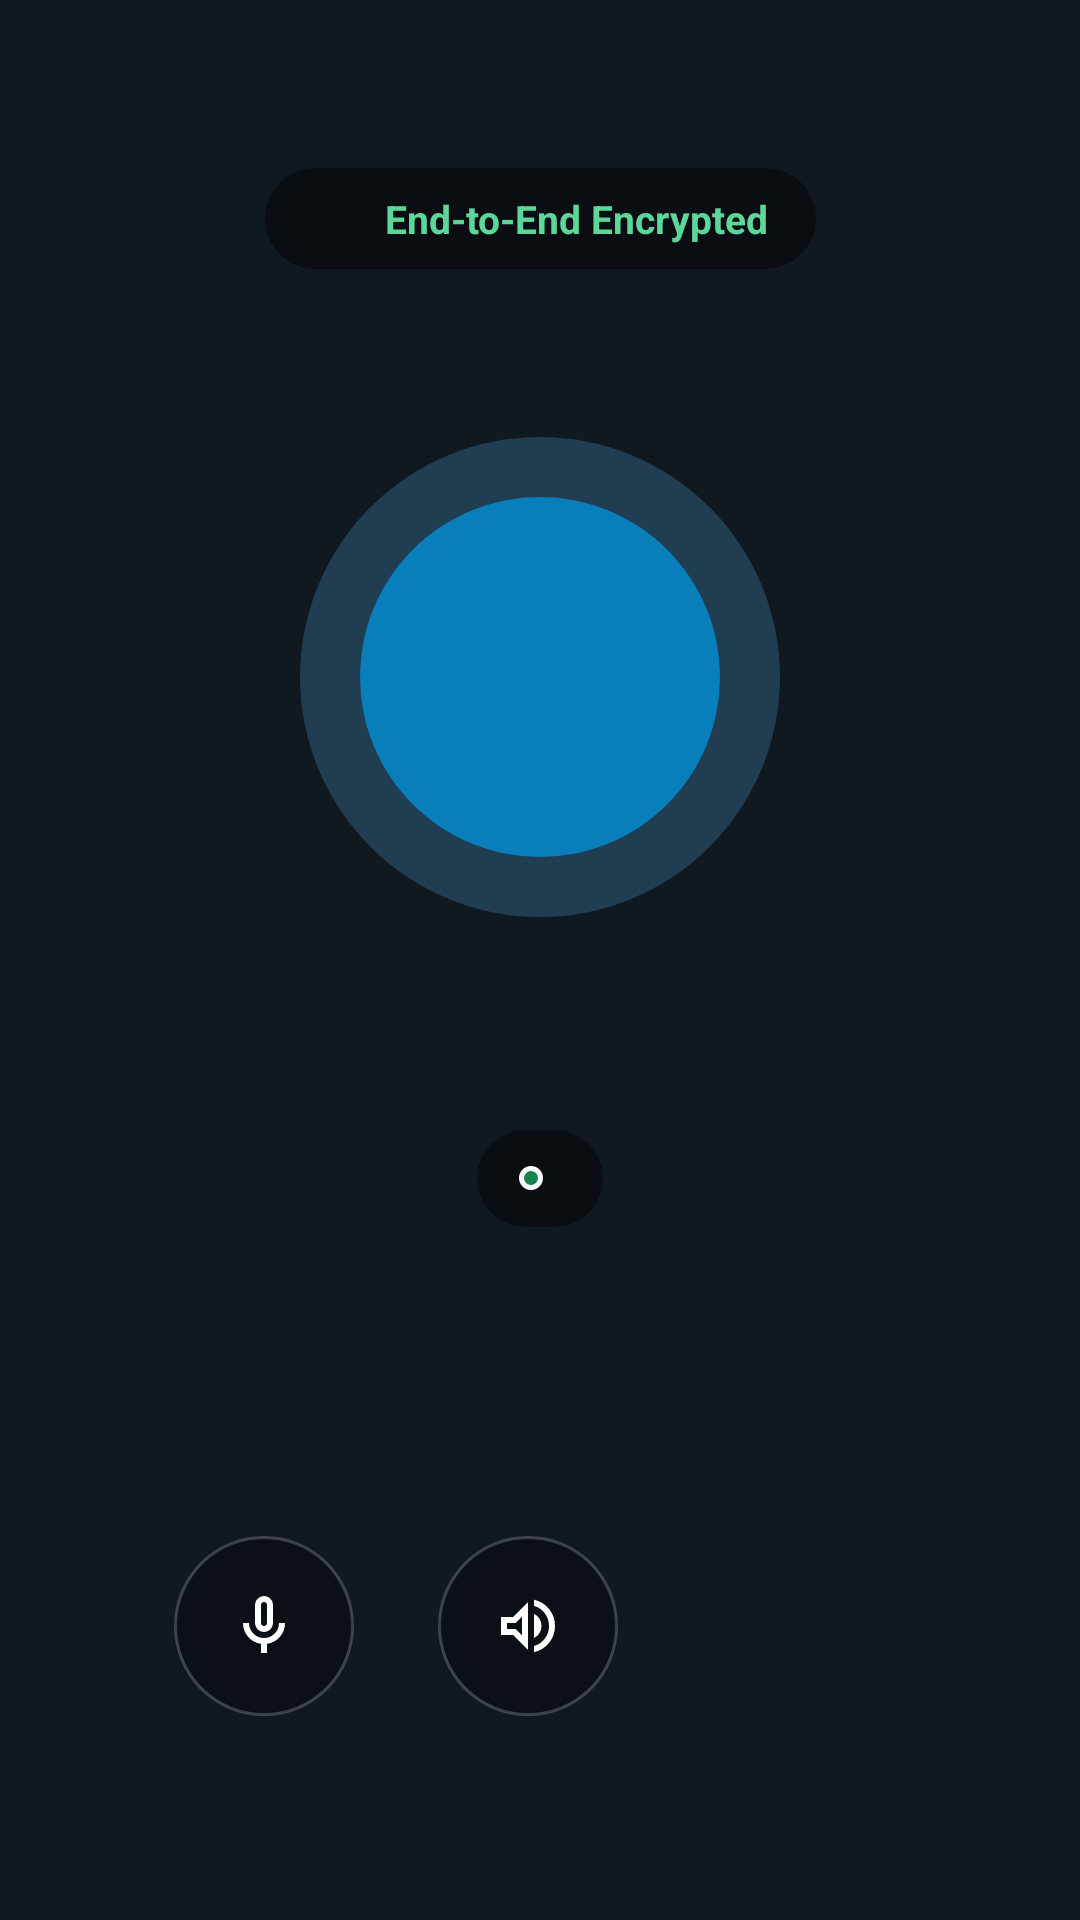

Layout XML and referenced resources for this Android screen:
<!-- AndroidManifest.xml: activity theme Theme.OpenChat.CallScreen -->
<!-- res/layout/activity_active_audio_call.xml -->
<?xml version="1.0" encoding="utf-8"?>
<androidx.constraintlayout.widget.ConstraintLayout xmlns:android="http://schemas.android.com/apk/res/android"
    xmlns:app="http://schemas.android.com/apk/res-auto"
    xmlns:tools="http://schemas.android.com/tools"
    android:id="@+id/root_active_audio"
    android:layout_width="match_parent"
    android:layout_height="match_parent"
    android:background="#101820"
    android:keepScreenOn="true">

    
    <LinearLayout
        android:id="@+id/layout_top_capsule"
        android:layout_width="wrap_content"
        android:layout_height="wrap_content"
        android:layout_marginTop="56dp"
        android:background="@drawable/bg_video_pill_status"
        android:gravity="center_vertical"
        android:orientation="horizontal"
        android:paddingHorizontal="16dp"
        android:paddingVertical="8dp"
        app:layout_constraintEnd_toEndOf="parent"
        app:layout_constraintStart_toStartOf="parent"
        app:layout_constraintTop_toTopOf="parent">

        <ImageView
            android:layout_width="16dp"
            android:layout_height="16dp"
            android:contentDescription="@string/call_encrypted_cd"
            android:src="@drawable/ic_lock_24"
            app:tint="#5DD69A" />

        <TextView
            android:layout_width="wrap_content"
            android:layout_height="wrap_content"
            android:layout_marginStart="8dp"
            android:text="@string/call_encrypted_banner"
            android:textColor="#5DD69A"
            android:textSize="13sp"
            android:textStyle="bold" />
    </LinearLayout>

    
    <FrameLayout
        android:id="@+id/layout_avatar_container"
        android:layout_width="160dp"
        android:layout_height="160dp"
        android:layout_marginTop="56dp"
        app:layout_constraintEnd_toEndOf="parent"
        app:layout_constraintStart_toStartOf="parent"
        app:layout_constraintTop_toBottomOf="@id/layout_top_capsule">

        
        <View
            android:id="@+id/ring_pulse"
            android:layout_width="match_parent"
            android:layout_height="match_parent"
            android:background="@drawable/bg_avatar_circle"
            android:backgroundTint="#203D52" />

        <ImageView
            android:id="@+id/img_contact_avatar"
            android:layout_width="120dp"
            android:layout_height="120dp"
            android:layout_gravity="center"
            android:contentDescription="@string/common_avatar_cd"
            android:scaleType="centerCrop" />

        <TextView
            android:id="@+id/text_contact_initial"
            android:layout_width="120dp"
            android:layout_height="120dp"
            android:layout_gravity="center"
            android:background="@drawable/bg_avatar_circle"
            android:backgroundTint="#087EBA"
            android:gravity="center"
            android:textColor="#FFFFFF"
            android:textSize="50sp"
            android:textStyle="bold"
            tools:text="J" />
    </FrameLayout>

    
    <TextView
        android:id="@+id/text_contact_name"
        android:layout_width="0dp"
        android:layout_height="wrap_content"
        android:layout_marginHorizontal="32dp"
        android:layout_marginTop="24dp"
        android:gravity="center"
        android:textColor="#FFFFFF"
        android:textSize="26sp"
        android:textStyle="bold"
        app:layout_constraintEnd_toEndOf="parent"
        app:layout_constraintStart_toStartOf="parent"
        app:layout_constraintTop_toBottomOf="@id/layout_avatar_container"
        tools:text="Jane Doe" />

    
    <LinearLayout
        android:id="@+id/layout_timer_pill"
        android:layout_width="wrap_content"
        android:layout_height="wrap_content"
        android:layout_marginTop="12dp"
        android:background="@drawable/bg_video_pill_status"
        android:gravity="center_vertical"
        android:orientation="horizontal"
        android:paddingHorizontal="14dp"
        android:paddingVertical="6dp"
        app:layout_constraintEnd_toEndOf="parent"
        app:layout_constraintStart_toStartOf="parent"
        app:layout_constraintTop_toBottomOf="@id/text_contact_name">

        <View
            android:layout_width="8dp"
            android:layout_height="8dp"
            android:layout_marginEnd="6dp"
            android:background="@drawable/bg_online_dot" />

        <TextView
            android:id="@+id/text_call_timer"
            android:layout_width="wrap_content"
            android:layout_height="wrap_content"
            android:textColor="#FFFFFF"
            android:textSize="15sp"
            android:textStyle="bold"
            tools:text="02:45" />
    </LinearLayout>

    
    <LinearLayout
        android:id="@+id/layout_bottom_controls"
        android:layout_width="0dp"
        android:layout_height="wrap_content"
        android:layout_marginBottom="64dp"
        android:gravity="center"
        android:orientation="horizontal"
        app:layout_constraintBottom_toBottomOf="parent"
        app:layout_constraintEnd_toEndOf="parent"
        app:layout_constraintStart_toStartOf="parent">

        
        <ImageButton
            android:id="@+id/btn_mute"
            android:layout_width="60dp"
            android:layout_height="60dp"
            android:layout_marginEnd="28dp"
            android:background="@drawable/bg_video_call_control_circle"
            android:contentDescription="@string/call_mute_audio_cd"
            android:elevation="6dp"
            android:padding="16dp"
            android:scaleType="centerInside"
            android:src="@drawable/ic_mic_24"
            app:tint="#FFFFFF" />

        
        <ImageButton
            android:id="@+id/btn_speaker"
            android:layout_width="60dp"
            android:layout_height="60dp"
            android:layout_marginEnd="28dp"
            android:background="@drawable/bg_video_call_control_circle"
            android:contentDescription="@string/call_toggle_speaker_cd"
            android:elevation="6dp"
            android:padding="16dp"
            android:scaleType="centerInside"
            android:src="@drawable/ic_volume_up_24"
            app:tint="#FFFFFF" />

        
        <ImageButton
            android:id="@+id/btn_end_call"
            android:layout_width="68dp"
            android:layout_height="68dp"
            android:background="@drawable/bg_video_call_end_circle"
            android:contentDescription="@string/call_end_voice_cd"
            android:elevation="8dp"
            android:padding="18dp"
            android:scaleType="centerInside"
            android:src="@drawable/ic_call_end_24"
            app:tint="#FFFFFF" />
    </LinearLayout>

</androidx.constraintlayout.widget.ConstraintLayout>
<!-- resources referenced by this layout -->
<resources>
  <!-- drawable bg_avatar_circle (drawable) -->
  <shape xmlns:android="http://schemas.android.com/apk/res/android"
      android:shape="oval">
      <solid android:color="@color/color_avatar_bg" />
  </shape>
  <!-- drawable bg_online_dot (drawable) -->
  <?xml version="1.0" encoding="utf-8"?>
  <shape xmlns:android="http://schemas.android.com/apk/res/android"
      android:shape="oval">
      <solid android:color="@color/color_status_online" />
      <stroke
          android:width="1.5dp"
          android:color="@color/color_toolbar_background" />
      <size
          android:width="12dp"
          android:height="12dp" />
  </shape>
  <!-- drawable bg_video_call_control_circle (drawable) -->
  <shape xmlns:android="http://schemas.android.com/apk/res/android"
      android:shape="oval">
      <solid android:color="#59000000" />
      <stroke
          android:width="1dp"
          android:color="#33FFFFFF" />
  </shape>
  <!-- drawable bg_video_pill_status (drawable) -->
  <shape xmlns:android="http://schemas.android.com/apk/res/android"
      android:shape="rectangle">
      <corners android:radius="20dp" />
      <solid android:color="#66000000" />
      <padding
          android:left="10dp"
          android:top="4dp"
          android:right="10dp"
          android:bottom="4dp" />
  </shape>
  <!-- drawable ic_mic_24 (drawable) -->
  <vector xmlns:android="http://schemas.android.com/apk/res/android"
      android:height="24dp"
      android:width="24dp"
      android:viewportWidth="24.0"
      android:viewportHeight="24.0">
      <path
          android:fillColor="#0066FF"
          android:pathData="M9.88,13.13Q9,12.25 9,11L9,5Q9,3.75 9.88,2.88T12,2t2.13,0.88T15,5v6q0,1.25 -0.88,2.13T12,14T9.88,13.13ZM12,8ZM11,21L11,17.93Q8.4,17.58 6.7,15.6T5,11L7,11q0,2.07 1.46,3.54T12,16t3.54,-1.46T17,11h2q0,2.63 -1.7,4.6T13,17.93L13,21L11,21ZM12.71,11.71Q13,11.43 13,11L13,5q0,-0.43 -0.29,-0.71T12,4T11.29,4.29T11,5v6q0,0.42 0.29,0.71T12,12t0.71,-0.29Z" />
  </vector>
  <!-- drawable ic_volume_up_24 (drawable) -->
  <vector xmlns:android="http://schemas.android.com/apk/res/android"
      android:height="24dp"
      android:width="24dp"
      android:viewportWidth="24.0"
      android:viewportHeight="24.0">
      <path
          android:fillColor="?attr/colorControlNormal"
          android:pathData="M14,20.73L14,18.68q2.25,-0.65 3.63,-2.5T19,11.98t-1.38,-4.2Q16.25,5.93 14,5.27L14,3.22q3.1,0.7 5.05,3.14T21,11.98t-1.95,5.61T14,20.73ZM3,15L3,9L7,9l5,-5L12,20L7,15L3,15ZM14,16L14,7.95Q15.18,8.5 15.84,9.6T16.5,12q0,1.27 -0.66,2.36T14,16ZM10,8.85L7.85,11L5,11v2L7.85,13L10,15.15L10,8.85ZM7.5,12Z" />
  </vector>
  <string name="call_encrypted_banner">End-to-End Encrypted</string>
  <string name="call_encrypted_cd">Encrypted</string>
  <string name="call_end_voice_cd">End Voice Call</string>
  <string name="call_mute_audio_cd">Mute Audio</string>
  <string name="call_toggle_speaker_cd">Toggle Speaker</string>
  <string name="common_avatar_cd">Contact Avatar</string>
  <style name="Theme.OpenChat.CallScreen" parent="Theme.Material3.DayNight.NoActionBar">
          <item name="android:windowBackground">@color/color_background</item>
          <item name="android:statusBarColor">@android:color/transparent</item>
          <item name="android:navigationBarColor">@android:color/transparent</item>
          <item name="android:windowDrawsSystemBarBackgrounds">true</item>
          <item name="android:windowIsFloating">false</item>
          <item name="android:windowNoTitle">true</item>
          <item name="colorPrimary">@color/color_primary</item>
          <item name="colorSecondary">@color/color_primary_accent</item>
          <item name="colorSurface">@color/color_surface</item>
      </style>
  <color name="color_avatar_bg">#E0EDF8</color>
  <color name="color_status_online">#16834A</color>
  <color name="color_toolbar_background">#FFFFFF</color>
  <color name="color_background">#F5F7FB</color>
  <color name="color_primary">#087EBA</color>
  <color name="color_primary_accent">#229ED9</color>
  <color name="color_surface">#FFFFFF</color>
</resources>
